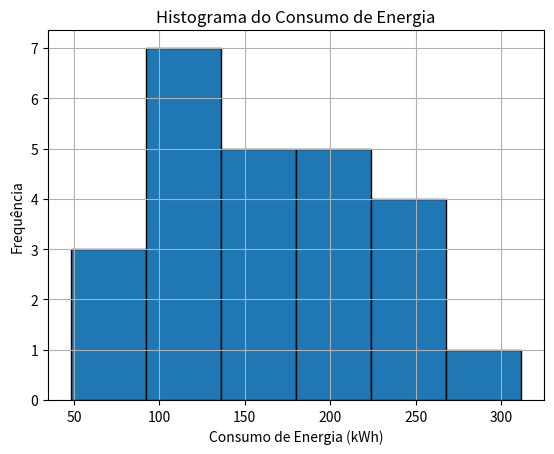

This figure's Python source:
import numpy as np
import matplotlib.pyplot as plt

dados = [154, 120, 132, 150, 231, 150, 105, 230, 240, 80, 48, 190,
         99, 205, 198, 210, 110, 100, 312, 250, 105, 150, 153, 60, 180]

# Número de observações
n = len(dados)

# a) Número de classes e amplitude
k = 6
amplitude = (max(dados) - min(dados)) / k
print(amplitude)
print(f'Número de classes: {k}')
print(f'Amplitude de cada classe: {amplitude:.2f}')

# b) Média, variância e desvio-padrão
media = np.mean(dados)
variancia = np.var(dados, ddof=0)
desvio_padrao = np.std(dados, ddof=0)

print(f'Média: {media:.2f}')
print(f'Variância: {variancia:.2f}')
print(f'Desvio-padrão: {desvio_padrao:.2f}')

# c) Histograma
plt.hist(dados, bins=k, edgecolor='black')
plt.xlabel('Consumo de Energia (kWh)')
plt.ylabel('Frequência')
plt.title('Histograma do Consumo de Energia')
plt.grid(True)
plt.show()
